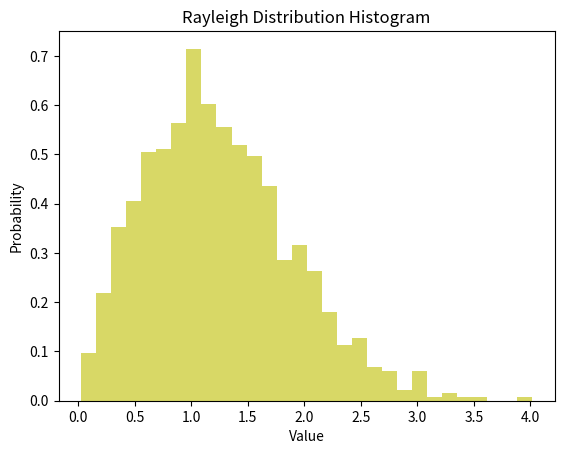

Source code (Python):
# Rayleigh Distribution Example

# Rayleigh distribution is a continuous probability distribution that is
# often used to model the magnitude of a two-dimensional vector whose
# components are independent and normally distributed with equal variance.
# It is defined by a single parameter, the scale parameter (sigma), which
# determines the spread of the distribution. The Rayleigh distribution is
# commonly used in signal processing, reliability analysis, and in modeling
# the distribution of wind speeds.

import numpy as np
import matplotlib.pyplot as plt

# Generate a random dataset with Rayleigh distribution
data = np.random.rayleigh(scale=1.0, size=1000)
# Plot the histogram of the dataset
plt.hist(data, bins=30, density=True, alpha=0.6, color='y')
plt.title('Rayleigh Distribution Histogram')
plt.xlabel('Value')
plt.ylabel('Probability')
plt.show()
